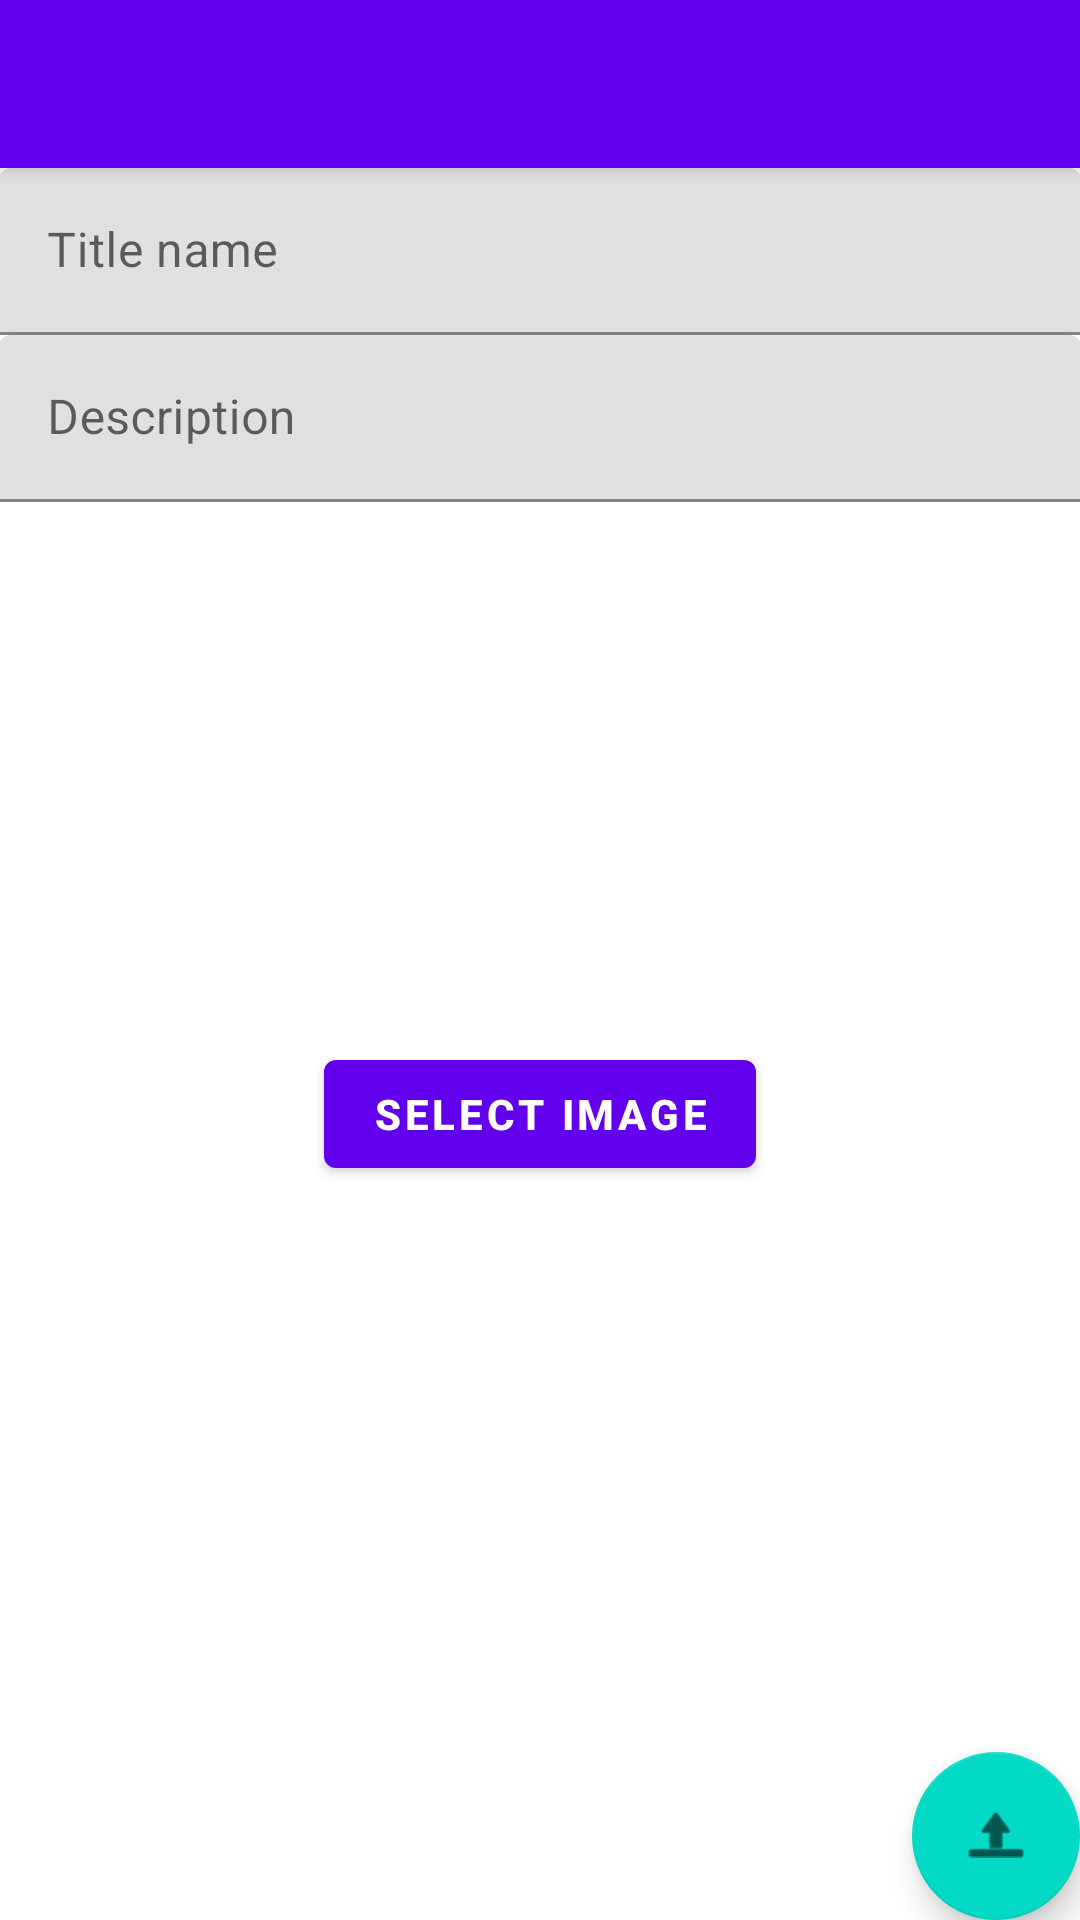

The Android layout XML behind this screen, and the referenced resources:
<!-- AndroidManifest.xml: application theme Theme.FirebaseMaster -->
<!-- res/layout/activity_upload.xml -->
<?xml version="1.0" encoding="utf-8"?>
<androidx.coordinatorlayout.widget.CoordinatorLayout xmlns:android="http://schemas.android.com/apk/res/android"
    xmlns:app="http://schemas.android.com/apk/res-auto"
    xmlns:tools="http://schemas.android.com/tools"
    android:layout_width="match_parent"
    android:layout_height="match_parent"
    tools:context=".MainActivity">

    <com.google.android.material.appbar.AppBarLayout
        android:layout_width="match_parent"
        android:layout_height="wrap_content">

        <androidx.appcompat.widget.Toolbar
            android:id="@+id/toolbar"
            android:layout_width="match_parent"
            android:layout_height="?attr/actionBarSize"
            android:background="?attr/colorPrimary"/>

    </com.google.android.material.appbar.AppBarLayout>

    <include layout="@layout/content_upload" />

    <com.google.android.material.floatingactionbutton.FloatingActionButton
        android:id="@+id/fab"
        android:layout_width="wrap_content"
        android:layout_height="wrap_content"
        android:layout_gravity="bottom|end"
        android:layout_margin="@dimen/fab_margin"
        app:srcCompat="@android:drawable/ic_menu_upload" />

</androidx.coordinatorlayout.widget.CoordinatorLayout>
<!-- res/layout/content_upload.xml (included above) -->
<?xml version="1.0" encoding="utf-8"?>
<RelativeLayout xmlns:android="http://schemas.android.com/apk/res/android"
    xmlns:app="http://schemas.android.com/apk/res-auto"
    android:layout_width="match_parent"
    android:layout_height="match_parent"
    xmlns:tools="http://schemas.android.com/tools"
    tools:showIn="@layout/activity_upload"
    app:layout_behavior="@string/appbar_scrolling_view_behavior">

    <LinearLayout
        android:layout_width="match_parent"
        android:layout_height="wrap_content"
        android:gravity="center"
        android:padding="@dimen/fab_margin"
        android:orientation="vertical">

        <com.google.android.material.textfield.TextInputLayout
            android:layout_width="match_parent"
            android:layout_height="wrap_content"
            android:hint="Title name">
            <com.google.android.material.textfield.TextInputEditText
                android:id="@+id/title"
                android:layout_width="match_parent"
                android:layout_height="wrap_content"
                android:singleLine="true" />
        </com.google.android.material.textfield.TextInputLayout>

        <com.google.android.material.textfield.TextInputLayout
            android:layout_width="match_parent"
            android:layout_height="wrap_content"
            android:hint="Description">
            <com.google.android.material.textfield.TextInputEditText
                android:id="@+id/description"
                android:layout_width="match_parent"
                android:layout_height="wrap_content"
                android:singleLine="true"/>
        </com.google.android.material.textfield.TextInputLayout>

        <androidx.appcompat.widget.AppCompatImageView
            android:id="@+id/selekedimg"
            android:layout_width="match_parent"
            android:layout_height="180dp" />

        <com.google.android.material.button.MaterialButton
            android:id="@+id/btn_select"
            android:text="Select Image"
            android:textStyle="bold"
            android:layout_width="wrap_content"
            android:layout_height="wrap_content" />

    </LinearLayout>
</RelativeLayout>
<!-- resources referenced by this layout -->
<resources>
  <style name="Theme.FirebaseMaster" parent="Theme.MaterialComponents.DayNight.NoActionBar">
          
          <item name="colorPrimary">@color/purple_500</item>
          <item name="colorPrimaryVariant">@color/purple_700</item>
          <item name="colorOnPrimary">@color/white</item>
          
          <item name="colorSecondary">@color/teal_200</item>
          <item name="colorSecondaryVariant">@color/teal_700</item>
          <item name="colorOnSecondary">@color/black</item>
          
          <item name="android:statusBarColor" tools:targetApi="l">?attr/colorPrimaryVariant</item>
          
      </style>
  <!-- not gathered from this repository: default colours our renderer supplied (Android Studio template values) -->
  <color name="purple_500">#FF6200EE</color>
  <color name="purple_700">#FF3700B3</color>
  <color name="teal_200">#FF03DAC5</color>
  <color name="teal_700">#FF018786</color>
  <color name="black">#FF000000</color>
  <color name="white">#FFFFFFFF</color>
</resources>
